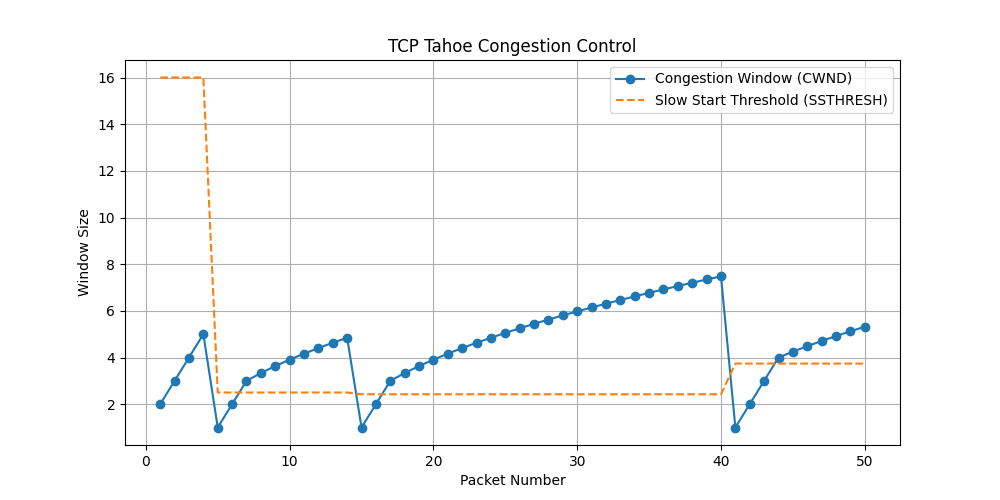

Data behind this chart, as committed beside it:
Packet, State, CWND, SSTHRESH
1, slow_start, 2, 16
2, slow_start, 3, 16
3, slow_start, 4, 16
4, slow_start, 5, 16
5, slow_start, 1, 2.5
6, slow_start, 2, 2.5
7, congestion_avoidance, 3, 2.5
8, congestion_avoidance, 3.333, 2.5
9, congestion_avoidance, 3.633, 2.5
10, congestion_avoidance, 3.909, 2.5
11, congestion_avoidance, 4.164, 2.5
12, congestion_avoidance, 4.405, 2.5
13, congestion_avoidance, 4.632, 2.5
14, congestion_avoidance, 4.847, 2.5
15, slow_start, 1, 2.424
16, slow_start, 2, 2.424
17, congestion_avoidance, 3, 2.424
18, congestion_avoidance, 3.333, 2.424
19, congestion_avoidance, 3.633, 2.424
20, congestion_avoidance, 3.909, 2.424
21, congestion_avoidance, 4.164, 2.424
22, congestion_avoidance, 4.405, 2.424
23, congestion_avoidance, 4.632, 2.424
24, congestion_avoidance, 4.847, 2.424
25, congestion_avoidance, 5.054, 2.424
26, congestion_avoidance, 5.252, 2.424
27, congestion_avoidance, 5.442, 2.424
28, congestion_avoidance, 5.626, 2.424
29, congestion_avoidance, 5.804, 2.424
30, congestion_avoidance, 5.976, 2.424
31, congestion_avoidance, 6.143, 2.424
32, congestion_avoidance, 6.306, 2.424
33, congestion_avoidance, 6.465, 2.424
34, congestion_avoidance, 6.619, 2.424
35, congestion_avoidance, 6.77, 2.424
36, congestion_avoidance, 6.918, 2.424
37, congestion_avoidance, 7.063, 2.424
38, congestion_avoidance, 7.204, 2.424
39, congestion_avoidance, 7.343, 2.424
40, congestion_avoidance, 7.479, 2.424
41, slow_start, 1, 3.74
42, slow_start, 2, 3.74
43, slow_start, 3, 3.74
44, congestion_avoidance, 4, 3.74
45, congestion_avoidance, 4.25, 3.74
46, congestion_avoidance, 4.485, 3.74
47, congestion_avoidance, 4.708, 3.74
48, congestion_avoidance, 4.921, 3.74
49, congestion_avoidance, 5.124, 3.74
50, congestion_avoidance, 5.319, 3.74
